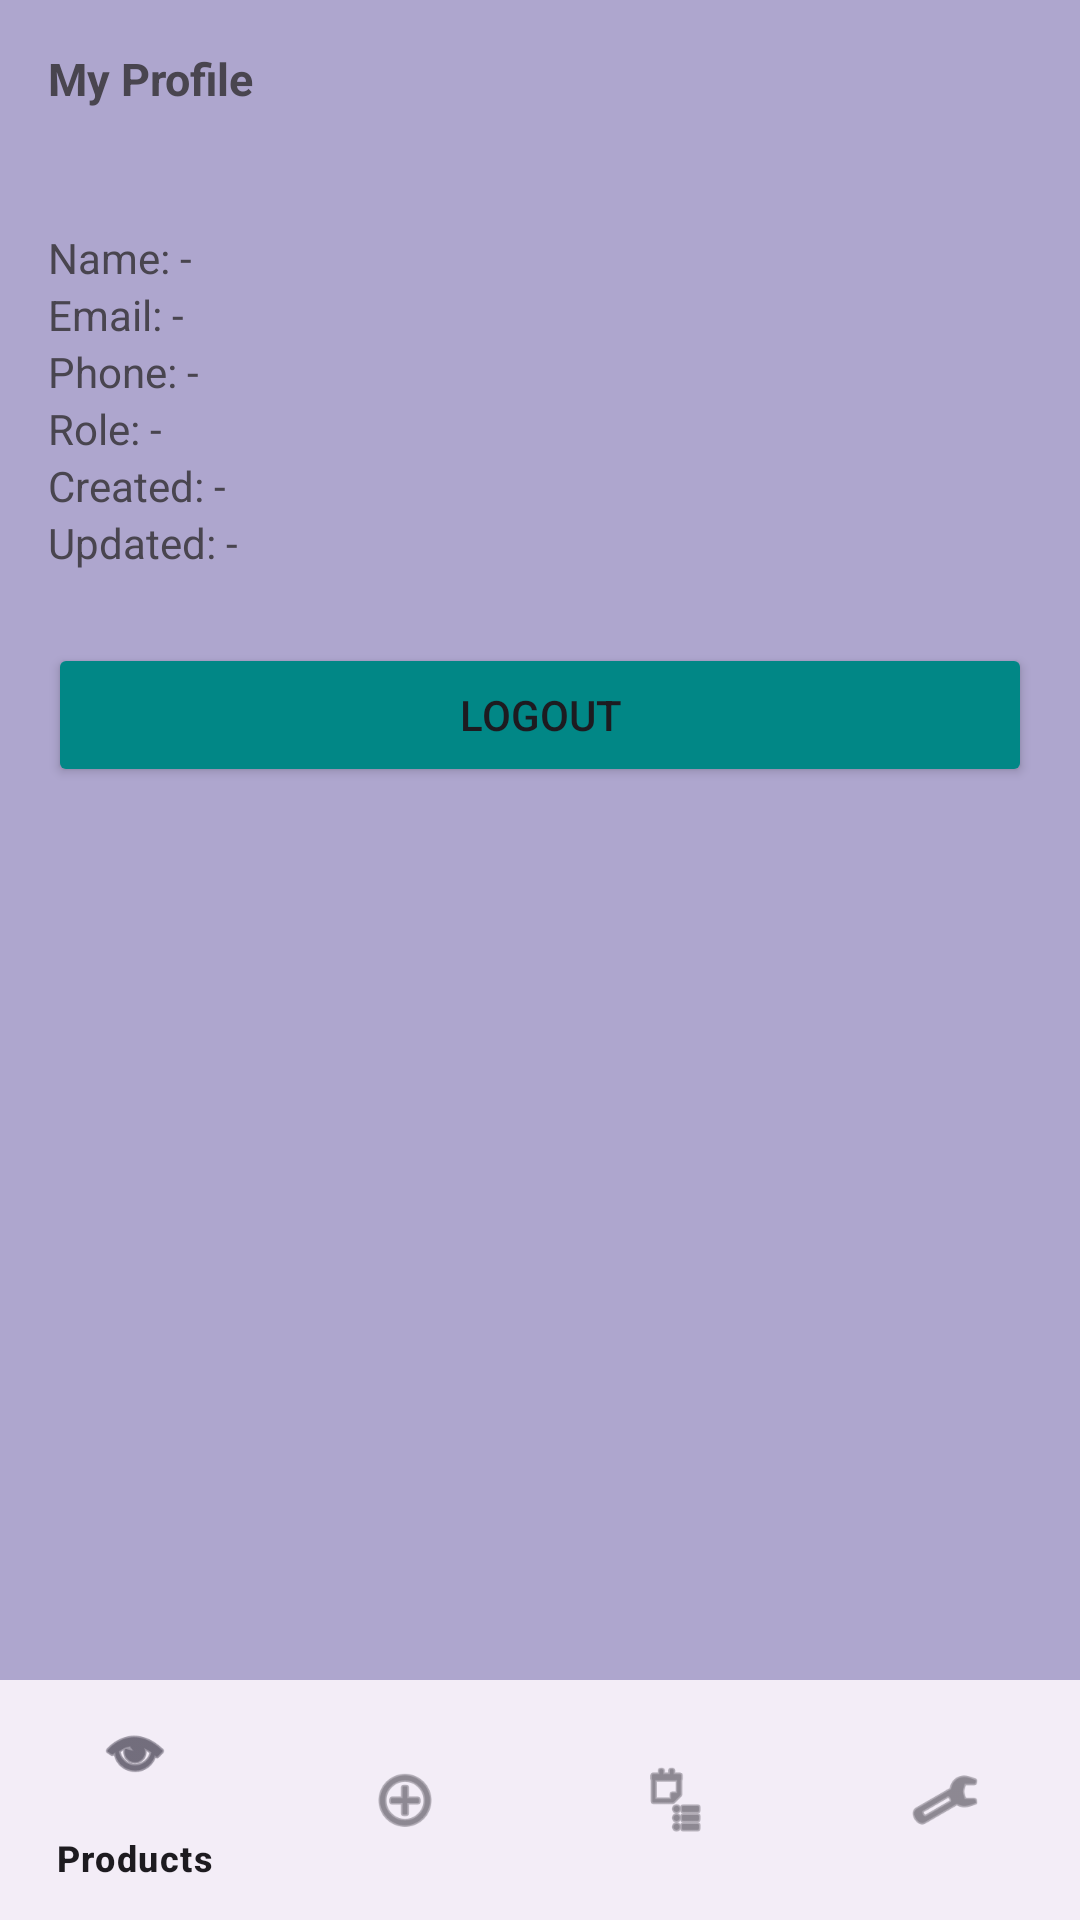

Reconstruct the res/layout file that produces this screen, plus the resources it refers to.
<!-- AndroidManifest.xml: application theme Theme.ProjectPharmacyApp -->
<!-- res/layout/activity_profile.xml -->
<?xml version="1.0" encoding="utf-8"?>
<androidx.constraintlayout.widget.ConstraintLayout
    xmlns:android="http://schemas.android.com/apk/res/android"
    android:background="@color/material_dynamic_tertiary70"
    xmlns:app="http://schemas.android.com/apk/res-auto"
    android:id="@+id/rootProfile"

    android:layout_width="match_parent"
    android:layout_height="match_parent">


    <TextView
        android:id="@+id/tvTitle"
        android:layout_width="0dp"
        android:layout_height="wrap_content"
        android:text="@string/my_profile"
        android:textStyle="bold"
        android:textSize="15sp"
        android:padding="16dp"
        app:layout_constraintTop_toTopOf="parent"
        app:layout_constraintStart_toStartOf="parent"
        app:layout_constraintEnd_toEndOf="parent"/>


    <LinearLayout
        android:id="@+id/content"
        android:layout_width="0dp"
        android:layout_height="0dp"
        android:orientation="vertical"
        android:paddingHorizontal="16dp"
        android:layout_marginTop="12dp"
        app:layout_constraintTop_toBottomOf="@id/tvTitle"
        app:layout_constraintBottom_toTopOf="@id/bottom_nav"
        app:layout_constraintStart_toStartOf="parent"
        app:layout_constraintEnd_toEndOf="parent">

        <TextView
            android:id="@+id/tvName"
            android:layout_marginTop="12dp"
            android:layout_width="match_parent"
            android:layout_height="wrap_content"
            android:text="Name: -" />

        <TextView
            android:id="@+id/tvEmail"
            android:layout_width="match_parent"
            android:layout_height="wrap_content"
            android:text="Email: -" />

        <TextView
            android:id="@+id/tvPhone"
            android:layout_width="match_parent"
            android:layout_height="wrap_content"
            android:text="Phone: -" />

        <TextView
            android:id="@+id/tvRole"
            android:layout_width="match_parent"
            android:layout_height="wrap_content"
            android:text="Role: -" />

        <TextView
            android:id="@+id/tvCreated"
            android:layout_width="match_parent"
            android:layout_height="wrap_content"
            android:text="Created: -" />

        <TextView
            android:id="@+id/tvUpdated"
            android:layout_width="match_parent"
            android:layout_height="wrap_content"
            android:text="Updated: -" />

        <Button
            android:id="@+id/btnLogout"
            android:layout_width="match_parent"
            android:layout_height="wrap_content"
            android:backgroundTint="@color/design_default_color_secondary_variant"
            android:layout_marginTop="24dp"
            android:text="@string/logout"/>
    </LinearLayout>


    <com.google.android.material.bottomnavigation.BottomNavigationView
        android:id="@+id/bottom_nav"
        android:layout_width="0dp"
        android:layout_height="wrap_content"
        app:menu="@menu/menu_nav"
        app:layout_constraintBottom_toBottomOf="parent"
        app:layout_constraintStart_toStartOf="parent"
        app:layout_constraintEnd_toEndOf="parent"/>
</androidx.constraintlayout.widget.ConstraintLayout>
<!-- resources referenced by this layout -->
<resources>
  <string name="logout">Logout</string>
  <string name="my_profile">My Profile</string>
  <style name="Theme.ProjectPharmacyApp" parent="Base.Theme.ProjectPharmacyApp" />
  <style name="Base.Theme.ProjectPharmacyApp" parent="Theme.Material3.DayNight.NoActionBar">
          
          
      </style>
</resources>
